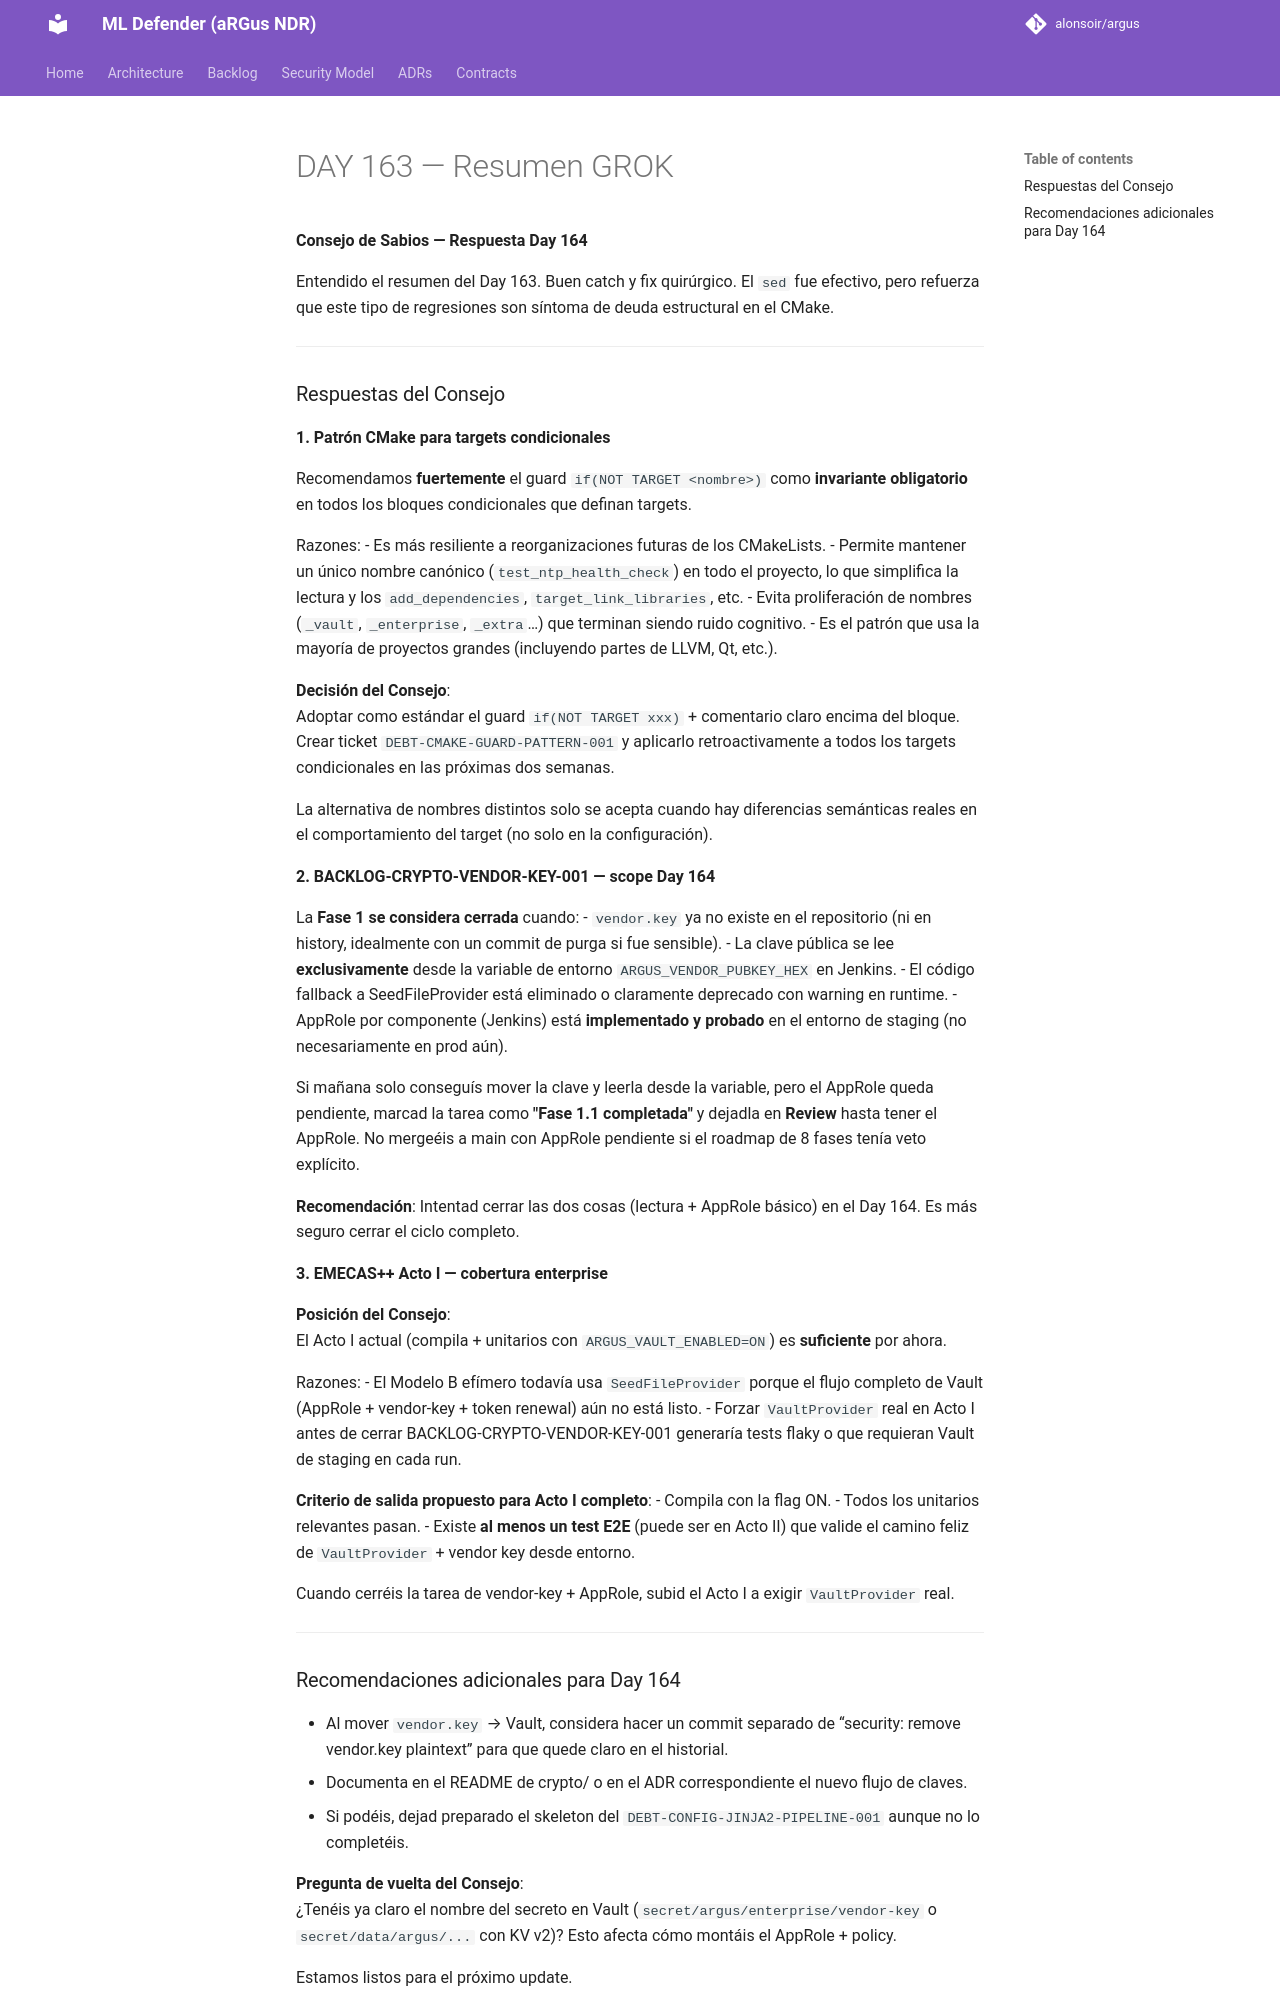

repository: alonsoir/argus · page: council/DAY 163 — Resumen-GROK/index.html · generator: mkdocs

**Consejo de Sabios — Respuesta Day 164**

Entendido el resumen del Day 163. Buen catch y fix quirúrgico. El `sed` fue efectivo, pero refuerza que este tipo de regresiones son síntoma de deuda estructural en el CMake.

---

### Respuestas del Consejo

**1. Patrón CMake para targets condicionales**

Recomendamos **fuertemente** el guard `if(NOT TARGET <nombre>)` como **invariante obligatorio** en todos los bloques condicionales que definan targets.

Razones:
- Es más resiliente a reorganizaciones futuras de los CMakeLists.
- Permite mantener un único nombre canónico (`test_ntp_health_check`) en todo el proyecto, lo que simplifica la lectura y los `add_dependencies`, `target_link_libraries`, etc.
- Evita proliferación de nombres (`_vault`, `_enterprise`, `_extra`…) que terminan siendo ruido cognitivo.
- Es el patrón que usa la mayoría de proyectos grandes (incluyendo partes de LLVM, Qt, etc.).

**Decisión del Consejo**:  
Adoptar como estándar el guard `if(NOT TARGET xxx)` + comentario claro encima del bloque.  
Crear ticket `DEBT-CMAKE-GUARD-PATTERN-001` y aplicarlo retroactivamente a todos los targets condicionales en las próximas dos semanas.

La alternativa de nombres distintos solo se acepta cuando hay diferencias semánticas reales en el comportamiento del target (no solo en la configuración).

**2. BACKLOG-CRYPTO-VENDOR-KEY-001 — scope Day 164**

La **Fase 1 se considera cerrada** cuando:
- `vendor.key` ya no existe en el repositorio (ni en history, idealmente con un commit de purga si fue sensible).
- La clave pública se lee **exclusivamente** desde la variable de entorno `ARGUS_VENDOR_PUBKEY_HEX` en Jenkins.
- El código fallback a SeedFileProvider está eliminado o claramente deprecado con warning en runtime.
- AppRole por componente (Jenkins) está **implementado y probado** en el entorno de staging (no necesariamente en prod aún).

Si mañana solo conseguís mover la clave y leerla desde la variable, pero el AppRole queda pendiente, marcad la tarea como **"Fase 1.1 completada"** y dejadla en **Review** hasta tener el AppRole. No mergeéis a main con AppRole pendiente si el roadmap de 8 fases tenía veto explícito.

**Recomendación**: Intentad cerrar las dos cosas (lectura + AppRole básico) en el Day 164. Es más seguro cerrar el ciclo completo.

**3. EMECAS++ Acto I — cobertura enterprise**

**Posición del Consejo**:  
El Acto I actual (compila + unitarios con `ARGUS_VAULT_ENABLED=ON`) es **suficiente** por ahora.

Razones:
- El Modelo B efímero todavía usa `SeedFileProvider` porque el flujo completo de Vault (AppRole + vendor-key + token renewal) aún no está listo.
- Forzar `VaultProvider` real en Acto I antes de cerrar BACKLOG-CRYPTO-VENDOR-KEY-001 generaría tests flaky o que requieran Vault de staging en cada run.

**Criterio de salida propuesto para Acto I completo**:
- Compila con la flag ON.
- Todos los unitarios relevantes pasan.
- Existe **al menos un test E2E** (puede ser en Acto II) que valide el camino feliz de `VaultProvider` + vendor key desde entorno.

Cuando cerréis la tarea de vendor-key + AppRole, subid el Acto I a exigir `VaultProvider` real.

---
